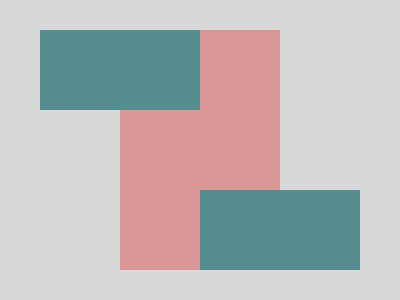

Recreate this image using only HTML and CSS.


<style>*{background:#D8D8D8;box-shadow:5pc 5pc#558C90,0 5pc,inset 0 7in;color:D99795;margin:110 120;*{scale:-1;margin:0}}</style>

